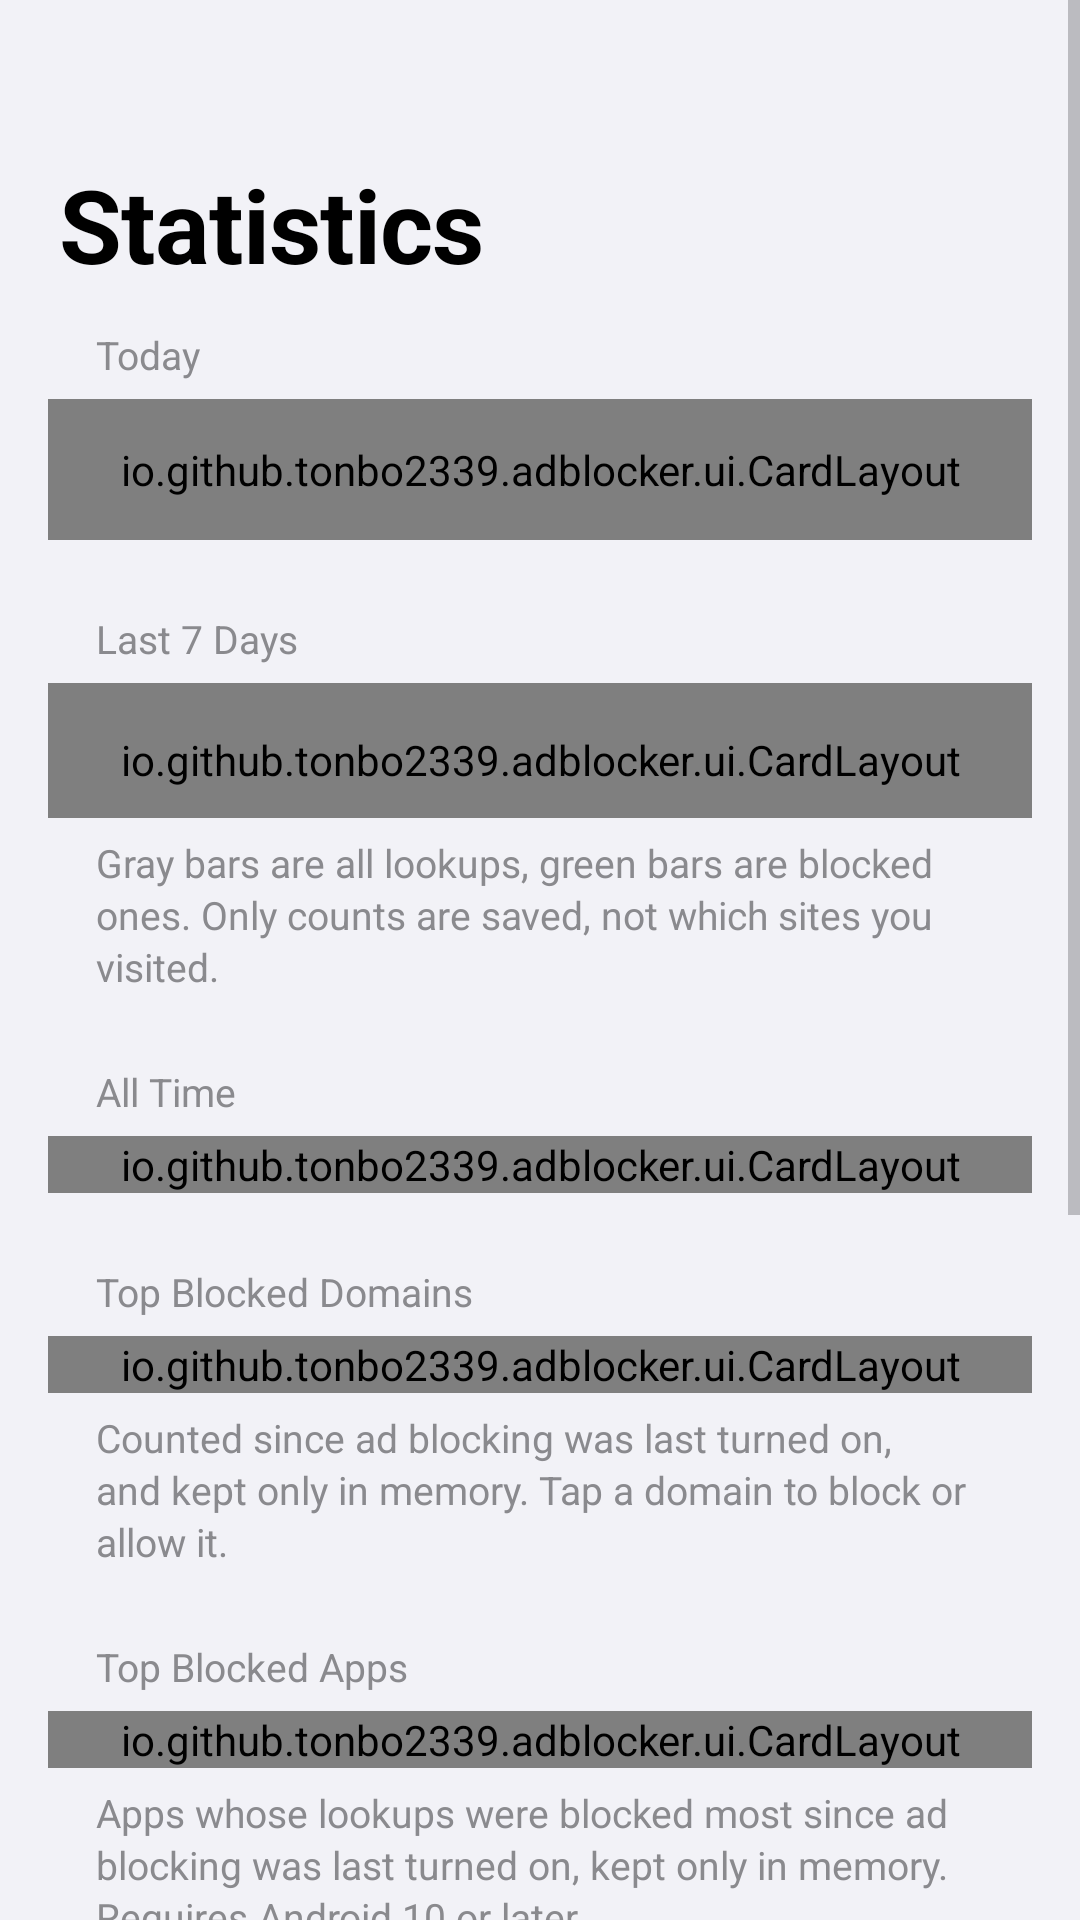

Reconstruct the res/layout file that produces this screen, plus the resources it refers to.
<!-- AndroidManifest.xml: application theme Theme.AdBlocker -->
<!-- res/layout/page_stats.xml -->
<?xml version="1.0" encoding="utf-8"?>
<ScrollView xmlns:android="http://schemas.android.com/apk/res/android"
    android:layout_width="match_parent"
    android:layout_height="match_parent"
    android:clipToPadding="false">

    <LinearLayout
        android:layout_width="match_parent"
        android:layout_height="wrap_content"
        android:orientation="vertical"
        android:paddingHorizontal="16dp"
        android:paddingBottom="32dp">

        <TextView
            android:id="@+id/statsTitle"
            style="@style/LargeTitle"
            android:layout_width="wrap_content"
            android:layout_height="wrap_content"
            android:layout_marginStart="4dp"
            android:layout_marginTop="52dp"
            android:text="@string/tab_stats" />

        
        <TextView
            style="@style/SectionHeader"
            android:layout_width="wrap_content"
            android:layout_height="wrap_content"
            android:layout_marginTop="12dp"
            android:text="@string/section_today" />

        <io.github.tonbo2339.adblocker.ui.CardLayout
            style="@style/Card"
            android:orientation="horizontal"
            android:paddingVertical="14dp">

            <LinearLayout style="@style/StatColumn">

                <TextView
                    android:id="@+id/todayBlocked"
                    style="@style/StatNumber"
                    android:textColor="@color/sys_green" />

                <TextView
                    style="@style/StatLabel"
                    android:text="@string/stat_blocked" />
            </LinearLayout>

            <View style="@style/StatDivider" />

            <LinearLayout style="@style/StatColumn">

                <TextView
                    android:id="@+id/todayQueries"
                    style="@style/StatNumber" />

                <TextView
                    style="@style/StatLabel"
                    android:text="@string/stat_queries" />
            </LinearLayout>

            <View style="@style/StatDivider" />

            <LinearLayout style="@style/StatColumn">

                <TextView
                    android:id="@+id/todayRate"
                    style="@style/StatNumber" />

                <TextView
                    style="@style/StatLabel"
                    android:text="@string/stat_rate" />
            </LinearLayout>
        </io.github.tonbo2339.adblocker.ui.CardLayout>

        
        <TextView
            style="@style/SectionHeader"
            android:layout_width="wrap_content"
            android:layout_height="wrap_content"
            android:text="@string/section_week" />

        <io.github.tonbo2339.adblocker.ui.CardLayout
            style="@style/Card"
            android:paddingHorizontal="12dp"
            android:paddingTop="16dp"
            android:paddingBottom="10dp">

            <io.github.tonbo2339.adblocker.ui.BarChartView
                android:id="@+id/weekChart"
                android:layout_width="match_parent"
                android:layout_height="150dp" />

            <TextView
                android:id="@+id/weekSummary"
                android:layout_width="match_parent"
                android:layout_height="wrap_content"
                android:layout_marginTop="8dp"
                android:gravity="center"
                android:textColor="@color/label_secondary"
                android:textSize="13sp" />
        </io.github.tonbo2339.adblocker.ui.CardLayout>

        <TextView
            style="@style/SectionFooter"
            android:layout_width="match_parent"
            android:layout_height="wrap_content"
            android:text="@string/week_footer" />

        
        <TextView
            style="@style/SectionHeader"
            android:layout_width="wrap_content"
            android:layout_height="wrap_content"
            android:text="@string/section_total" />

        <io.github.tonbo2339.adblocker.ui.CardLayout style="@style/Card">

            <LinearLayout style="@style/Row">

                <TextView
                    style="@style/RowTitle"
                    android:text="@string/stat_blocked" />

                <TextView
                    android:id="@+id/totalBlocked"
                    style="@style/RowValue"
                    android:fontFeatureSettings="tnum" />
            </LinearLayout>

            <View style="@style/Separator" />

            <LinearLayout style="@style/Row">

                <TextView
                    style="@style/RowTitle"
                    android:text="@string/stat_queries" />

                <TextView
                    android:id="@+id/totalQueries"
                    style="@style/RowValue"
                    android:fontFeatureSettings="tnum" />
            </LinearLayout>

            <View style="@style/Separator" />

            <LinearLayout style="@style/Row">

                <TextView
                    style="@style/RowTitle"
                    android:text="@string/stat_since" />

                <TextView
                    android:id="@+id/totalSince"
                    style="@style/RowValue" />
            </LinearLayout>
        </io.github.tonbo2339.adblocker.ui.CardLayout>

        
        <TextView
            style="@style/SectionHeader"
            android:layout_width="wrap_content"
            android:layout_height="wrap_content"
            android:text="@string/section_top_domains" />

        <io.github.tonbo2339.adblocker.ui.CardLayout
            android:id="@+id/topDomains"
            style="@style/Card" />

        <TextView
            style="@style/SectionFooter"
            android:layout_width="match_parent"
            android:layout_height="wrap_content"
            android:text="@string/top_domains_footer" />

        
        <TextView
            style="@style/SectionHeader"
            android:layout_width="wrap_content"
            android:layout_height="wrap_content"
            android:text="@string/section_top_apps" />

        <io.github.tonbo2339.adblocker.ui.CardLayout
            android:id="@+id/topApps"
            style="@style/Card" />

        <TextView
            style="@style/SectionFooter"
            android:layout_width="match_parent"
            android:layout_height="wrap_content"
            android:text="@string/top_apps_footer" />

        
        <TextView
            style="@style/SectionHeader"
            android:layout_width="wrap_content"
            android:layout_height="wrap_content"
            android:text="@string/section_by_list" />

        <io.github.tonbo2339.adblocker.ui.CardLayout
            android:id="@+id/byList"
            style="@style/Card" />

        <TextView
            style="@style/SectionFooter"
            android:layout_width="match_parent"
            android:layout_height="wrap_content"
            android:text="@string/by_list_footer" />

        
        <TextView
            style="@style/SectionHeader"
            android:layout_width="wrap_content"
            android:layout_height="wrap_content"
            android:text="@string/section_response" />

        <io.github.tonbo2339.adblocker.ui.CardLayout style="@style/Card">

            <LinearLayout style="@style/Row">

                <TextView
                    style="@style/RowTitle"
                    android:text="@string/stat_latency_average" />

                <TextView
                    android:id="@+id/latencyAverage"
                    style="@style/RowValue"
                    android:fontFeatureSettings="tnum" />
            </LinearLayout>
            <View style="@style/Separator" />

            <LinearLayout style="@style/Row">

                <TextView
                    style="@style/RowTitle"
                    android:text="@string/stat_latency_slowest" />

                <TextView
                    android:id="@+id/latencySlowest"
                    style="@style/RowValue"
                    android:fontFeatureSettings="tnum" />
            </LinearLayout>
            <View style="@style/Separator" />

            <LinearLayout style="@style/Row">

                <TextView
                    style="@style/RowTitle"
                    android:text="@string/stat_cache_rate" />

                <TextView
                    android:id="@+id/cacheRate"
                    style="@style/RowValue"
                    android:fontFeatureSettings="tnum" />
            </LinearLayout>
            <View style="@style/Separator" />

            <LinearLayout style="@style/Row">

                <TextView
                    style="@style/RowTitle"
                    android:text="@string/stat_no_answer" />

                <TextView
                    android:id="@+id/noAnswer"
                    style="@style/RowValue"
                    android:fontFeatureSettings="tnum" />
            </LinearLayout>
        </io.github.tonbo2339.adblocker.ui.CardLayout>

        <TextView
            style="@style/SectionFooter"
            android:layout_width="match_parent"
            android:layout_height="wrap_content"
            android:text="@string/response_footer" />

        <io.github.tonbo2339.adblocker.ui.CardLayout
            style="@style/Card"
            android:layout_marginTop="28dp">

            <LinearLayout
                android:id="@+id/resetRow"
                style="@style/Row.Clickable">

                <TextView
                    style="@style/RowTitle"
                    android:gravity="center"
                    android:text="@string/stats_reset"
                    android:textColor="@color/sys_red" />
            </LinearLayout>
        </io.github.tonbo2339.adblocker.ui.CardLayout>
    </LinearLayout>
</ScrollView>
<!-- resources referenced by this layout -->
<resources>
  <color name="label_secondary">#8A8A8E</color>
  <color name="sys_green">#34C759</color>
  <color name="sys_red">#FF3B30</color>
  <string name="by_list_footer">How many of this session\'s blocks each list covers, counting domains that are in the lists. A domain that is in several lists counts for each of them.</string>
  <string name="response_footer">Since ad blocking was last turned on. The time from sending a lookup to the DNS server until its answer arrives (answers from the cache are not counted). If it is often slow, try another server under DNS.</string>
  <string name="section_by_list">By Blocklist</string>
  <string name="section_response">Response Time</string>
  <string name="section_today">Today</string>
  <string name="section_top_apps">Top Blocked Apps</string>
  <string name="section_top_domains">Top Blocked Domains</string>
  <string name="section_total">All Time</string>
  <string name="section_week">Last 7 Days</string>
  <string name="stat_blocked">Blocked</string>
  <string name="stat_cache_rate">Answered from Cache</string>
  <string name="stat_latency_average">Average</string>
  <string name="stat_latency_slowest">Slowest</string>
  <string name="stat_no_answer">No Answer</string>
  <string name="stat_queries">Queries</string>
  <string name="stat_rate">Block Rate</string>
  <string name="stat_since">Counting Since</string>
  <string name="stats_reset">Reset Statistics</string>
  <string name="tab_stats">Statistics</string>
  <string name="top_apps_footer">Apps whose lookups were blocked most since ad blocking was last turned on, kept only in memory. Requires Android 10 or later.</string>
  <string name="top_domains_footer">Counted since ad blocking was last turned on, and kept only in memory. Tap a domain to block or allow it.</string>
  <string name="week_footer">Gray bars are all lookups, green bars are blocked ones. Only counts are saved, not which sites you visited.</string>
  <style name="Card">
          <item name="android:layout_width">match_parent</item>
          <item name="android:layout_height">wrap_content</item>
          <item name="android:background">@drawable/bg_card</item>
          <item name="android:orientation">vertical</item>
      </style>
  <style name="LargeTitle">
          <item name="android:textSize">34sp</item>
          <item name="android:textStyle">bold</item>
          <item name="android:textColor">@color/label</item>
          <item name="android:letterSpacing">-0.01</item>
      </style>
  <style name="Row.Clickable">
          <item name="android:background">@drawable/bg_row_pressed</item>
          <item name="android:clickable">true</item>
          <item name="android:focusable">true</item>
      </style>
  <style name="RowValue">
          <item name="android:layout_width">wrap_content</item>
          <item name="android:layout_height">wrap_content</item>
          <item name="android:textSize">17sp</item>
          <item name="android:textColor">@color/label_secondary</item>
      </style>
  <style name="Separator">
          <item name="android:layout_width">match_parent</item>
          <item name="android:layout_height">0.5dp</item>
          <item name="android:layout_marginStart">16dp</item>
          <item name="android:background">@color/separator</item>
      </style>
  <style name="StatDivider">
          <item name="android:layout_width">0.5dp</item>
          <item name="android:layout_height">match_parent</item>
          <item name="android:background">@color/separator</item>
      </style>
  <color name="label">#000000</color>
  <color name="separator">#D1D1D6</color>
  <color name="accent_blue">#007AFF</color>
  <color name="accent_green">#34C759</color>
  <color name="bg_grouped">#F2F2F7</color>
  <color name="bg_card">#FFFFFF</color>
  <color name="row_pressed">#D1D1D6</color>
</resources>
